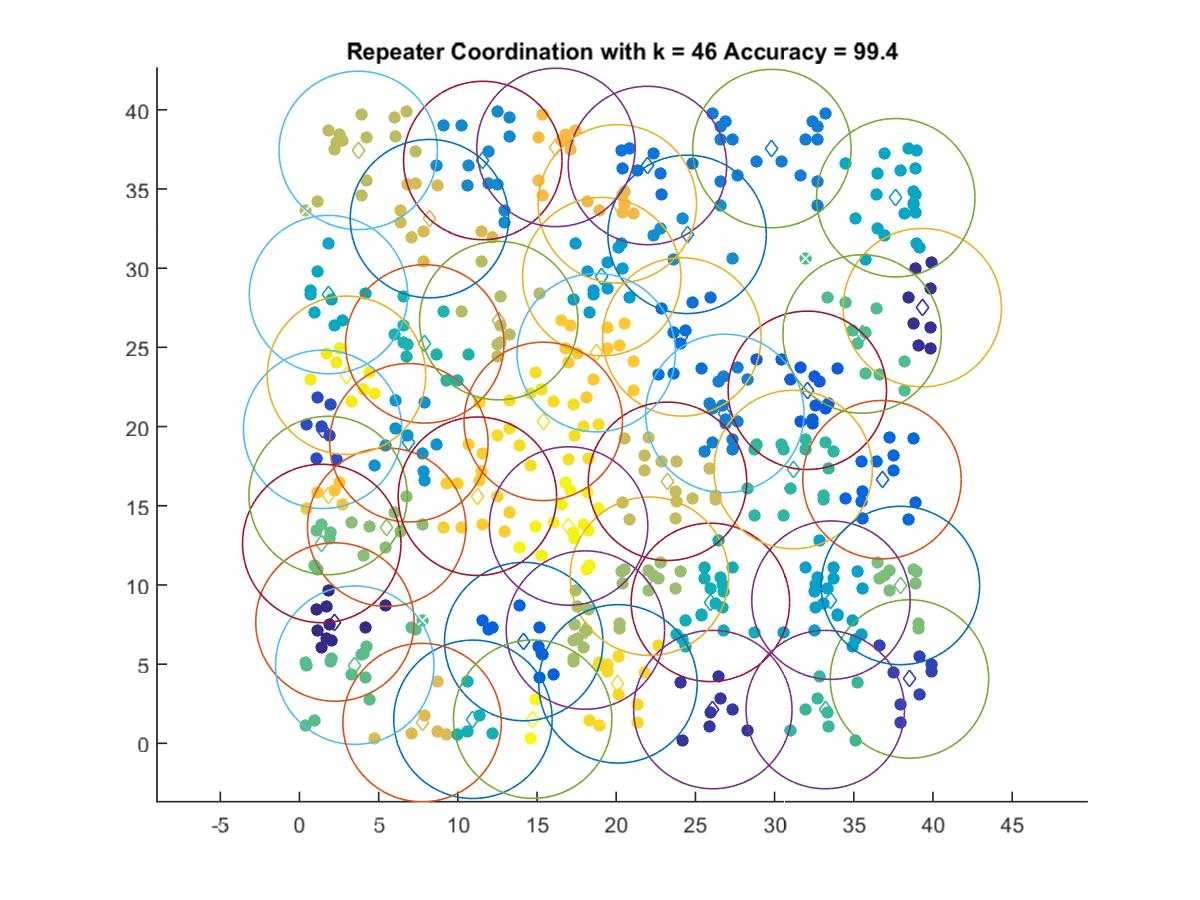

Values plotted in this chart, from the file beside it:
2.2387, 7.659
39.32, 27.51
26.1, 2.131
38.52, 4.062
1.462, 19.82
32.06, 22.29
14.16, 6.423
36.78, 16.65
24.14, 25.66
21.97, 36.48
29.83, 37.55
26.86, 20.83
11.57, 36.8
24.47, 32.14
6.909, 18.98
19.08, 29.47
33.56, 9.039
37.65, 34.45
1.832, 28.33
25.95, 8.9
10.95, 1.516
7.911, 25.22
31.17, 17.29
33.2, 2.131
35.53, 25.84
3.488, 4.935
1.404, 12.62
37.94, 9.966
5.506, 13.65
22.09, 10.55
18.05, 7.152
12.58, 26.69
3.707, 37.44
23.24, 16.54
8.205, 33.13
7.743, 1.311
20.07, 34.06
16.2, 37.62
1.805, 15.65
18.74, 24.67
11.23, 15.6
20.11, 3.755
15.39, 20.33
2.969, 23.24
16.99, 13.72
14.72, 1.525
